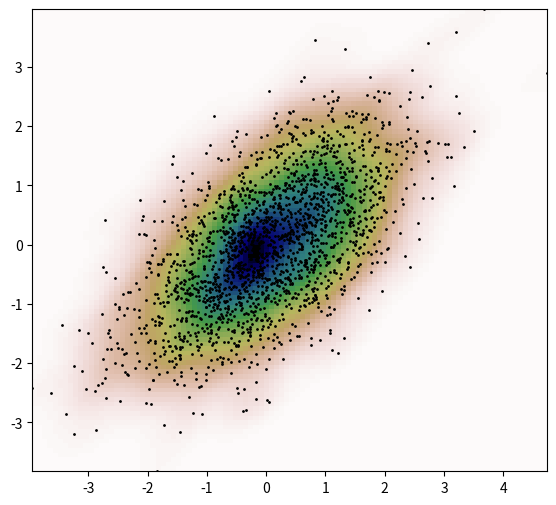

Write Python code to recreate this figure.
import numpy as np
from scipy import stats
import matplotlib.pyplot as plt

def measure(n):
    if False:
        for i in range(10):
            print('nop')
    'Measurement model, return two coupled measurements.'
    m1 = np.random.normal(size=n)
    m2 = np.random.normal(scale=0.5, size=n)
    return (m1 + m2, m1 - m2)
(m1, m2) = measure(2000)
xmin = m1.min()
xmax = m1.max()
ymin = m2.min()
ymax = m2.max()
(X, Y) = np.mgrid[xmin:xmax:100j, ymin:ymax:100j]
positions = np.vstack([X.ravel(), Y.ravel()])
values = np.vstack([m1, m2])
kernel = stats.gaussian_kde(values)
Z = np.reshape(kernel.evaluate(positions).T, X.shape)
fig = plt.figure(figsize=(8, 6))
ax = fig.add_subplot(111)
ax.imshow(np.rot90(Z), cmap=plt.cm.gist_earth_r, extent=[xmin, xmax, ymin, ymax])
ax.plot(m1, m2, 'k.', markersize=2)
ax.set_xlim([xmin, xmax])
ax.set_ylim([ymin, ymax])
plt.show()